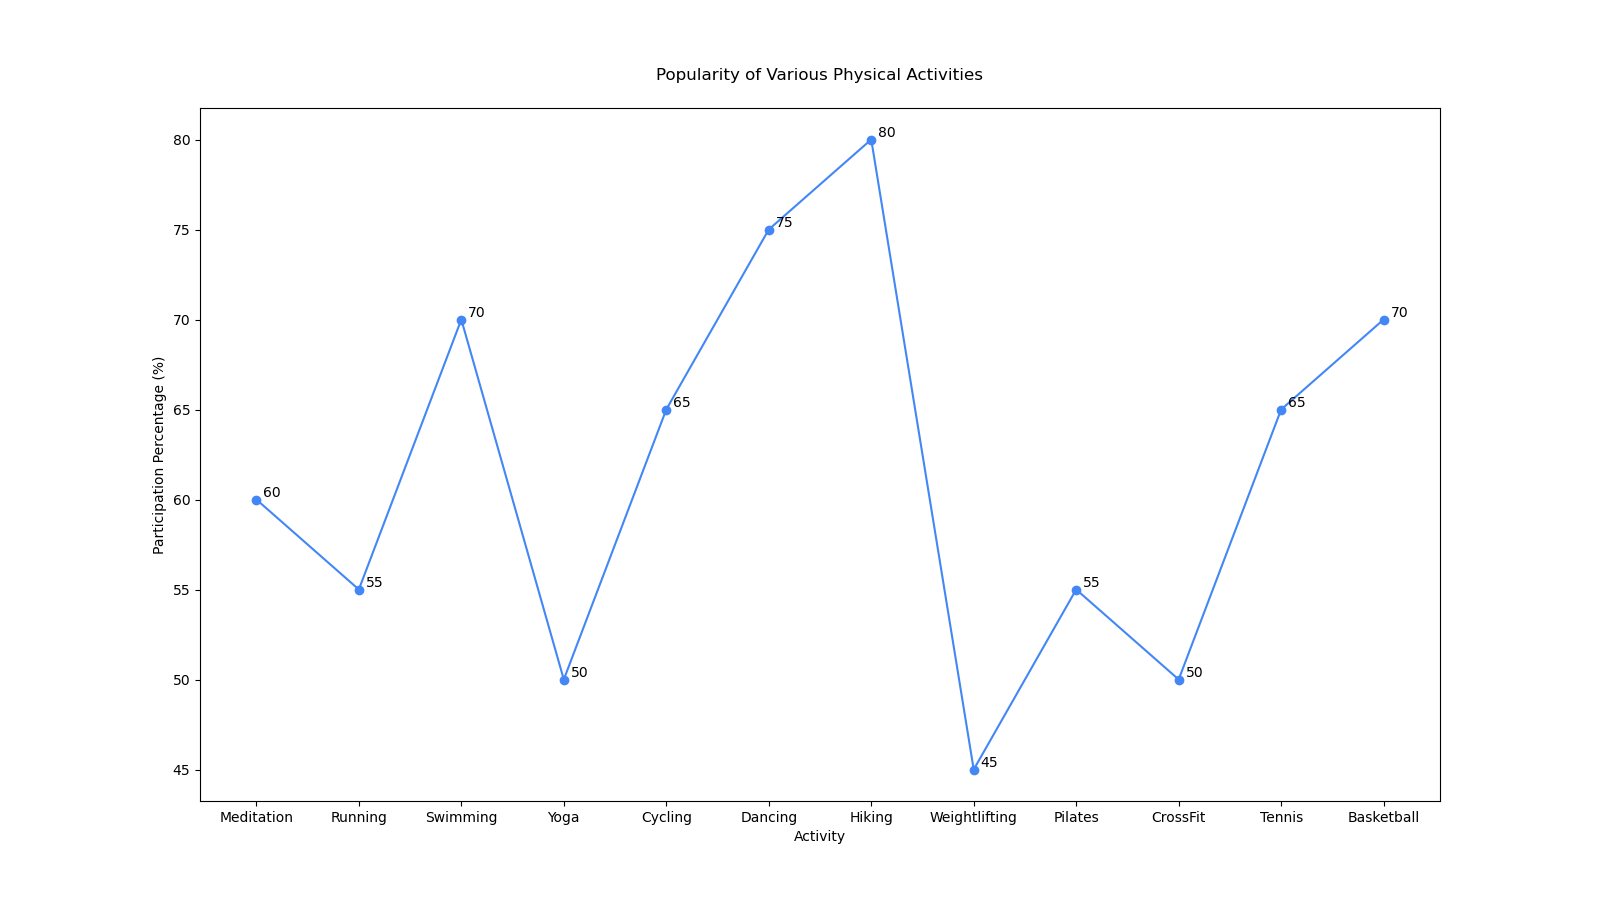

The table this chart was drawn from, first rows:
Category, Percentage
Meditation, 60
Running, 55
Swimming, 70
Yoga, 50
Cycling, 65
Dancing, 75
Hiking, 80
Weightlifting, 45
Pilates, 55
CrossFit, 50
Tennis, 65
Basketball, 70
